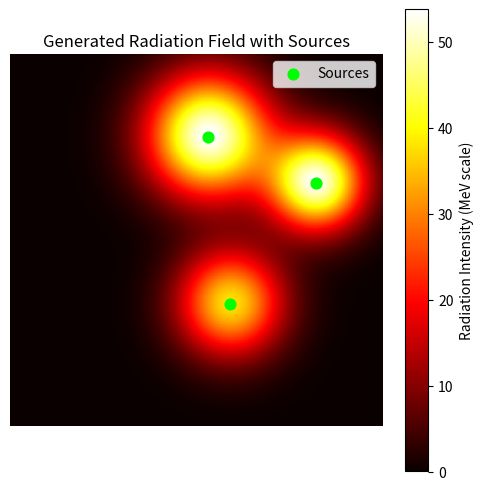

Reproduce this figure in Python.
import numpy as np
import matplotlib.pyplot as plt

# ------------------------- 파라미터 --------------------------
GRID = 256                   # 256×256 맵(10m x 10m 기준 0.04m/픽셀)
N_SOURCES_RANGE = (1, 4)     # 소스 개수 (1~4개 중 랜덤 선택)
INTENSITY_RANGE = (30, 120)  # 그림과 유사하게 강한 중앙(색바)
SIGMA_RANGE = (18.0, 30.0)    # σ: 넓게 퍼질수록 값 증가
SEED = None                  # None으로 설정하면 매번 다른 랜덤 시드 사용
# -------------------------------------------------------------

rng = np.random.default_rng(SEED)
N_SOURCES = rng.integers(N_SOURCES_RANGE[0], N_SOURCES_RANGE[1] + 1)  # 1~4개 중 랜덤 선택

def sample_sources(grid, n):
    """넓게 퍼지는 블롭용 파라미터 샘플링"""
    coords, amps, sigmas = [], [], []
    # 메인 rng와 독립적인 랜덤 생성기 사용 (매번 다른 결과)
    local_rng = np.random.default_rng()
    while len(coords) < n:
        y, x = local_rng.integers(0.15*grid, 0.85*grid, size=2)
        if all(np.hypot(y-yy, x-xx) > 0.25*grid for yy, xx in coords):
            coords.append((y, x))
            amps.append(local_rng.uniform(*INTENSITY_RANGE))
            sigmas.append(local_rng.uniform(*SIGMA_RANGE))   # ▲ 훨씬 큰 σ
    return np.array(coords), np.array(amps), np.array(sigmas)

def gaussian_field(grid, coords, amps, sigmas):
    yy, xx = np.meshgrid(np.arange(grid), np.arange(grid), indexing="ij")
    field = np.zeros((grid, grid), np.float32)
    for (y0, x0), A, s in zip(coords, amps, sigmas):
        d2 = (yy - y0) ** 2 + (xx - x0) ** 2
        field += A * np.exp(-d2 / (2 * s**2))
    return field

def get_param():
    """설정된 파라미터들을 딕셔너리로 반환"""
    return {
        'GRID': GRID,
        'N_SOURCES_RANGE': N_SOURCES_RANGE,
        'INTENSITY_RANGE': INTENSITY_RANGE,
        'SIGMA_RANGE': SIGMA_RANGE,
        'SEED': SEED,
        'N_SOURCES': N_SOURCES  # 현재 생성된 소스 개수
    }


if __name__ == "__main__":
    # --- 단일 샘플 생성 ---
    coords, amps, sigmas = sample_sources(GRID, N_SOURCES)
    field = gaussian_field(GRID, coords, amps, sigmas)
    
    # 생성된 필드와 소스 시각화
    plt.figure(figsize=(6, 6))
    im = plt.imshow(field, cmap='hot', origin='lower')
    plt.scatter(coords[:, 1], coords[:, 0], c='lime', marker='o', s=60, label="Sources")
    plt.colorbar(im, label="Radiation Intensity (MeV scale)")
    plt.title("Generated Radiation Field with Sources")
    plt.legend()
    plt.axis("off")
    plt.show()